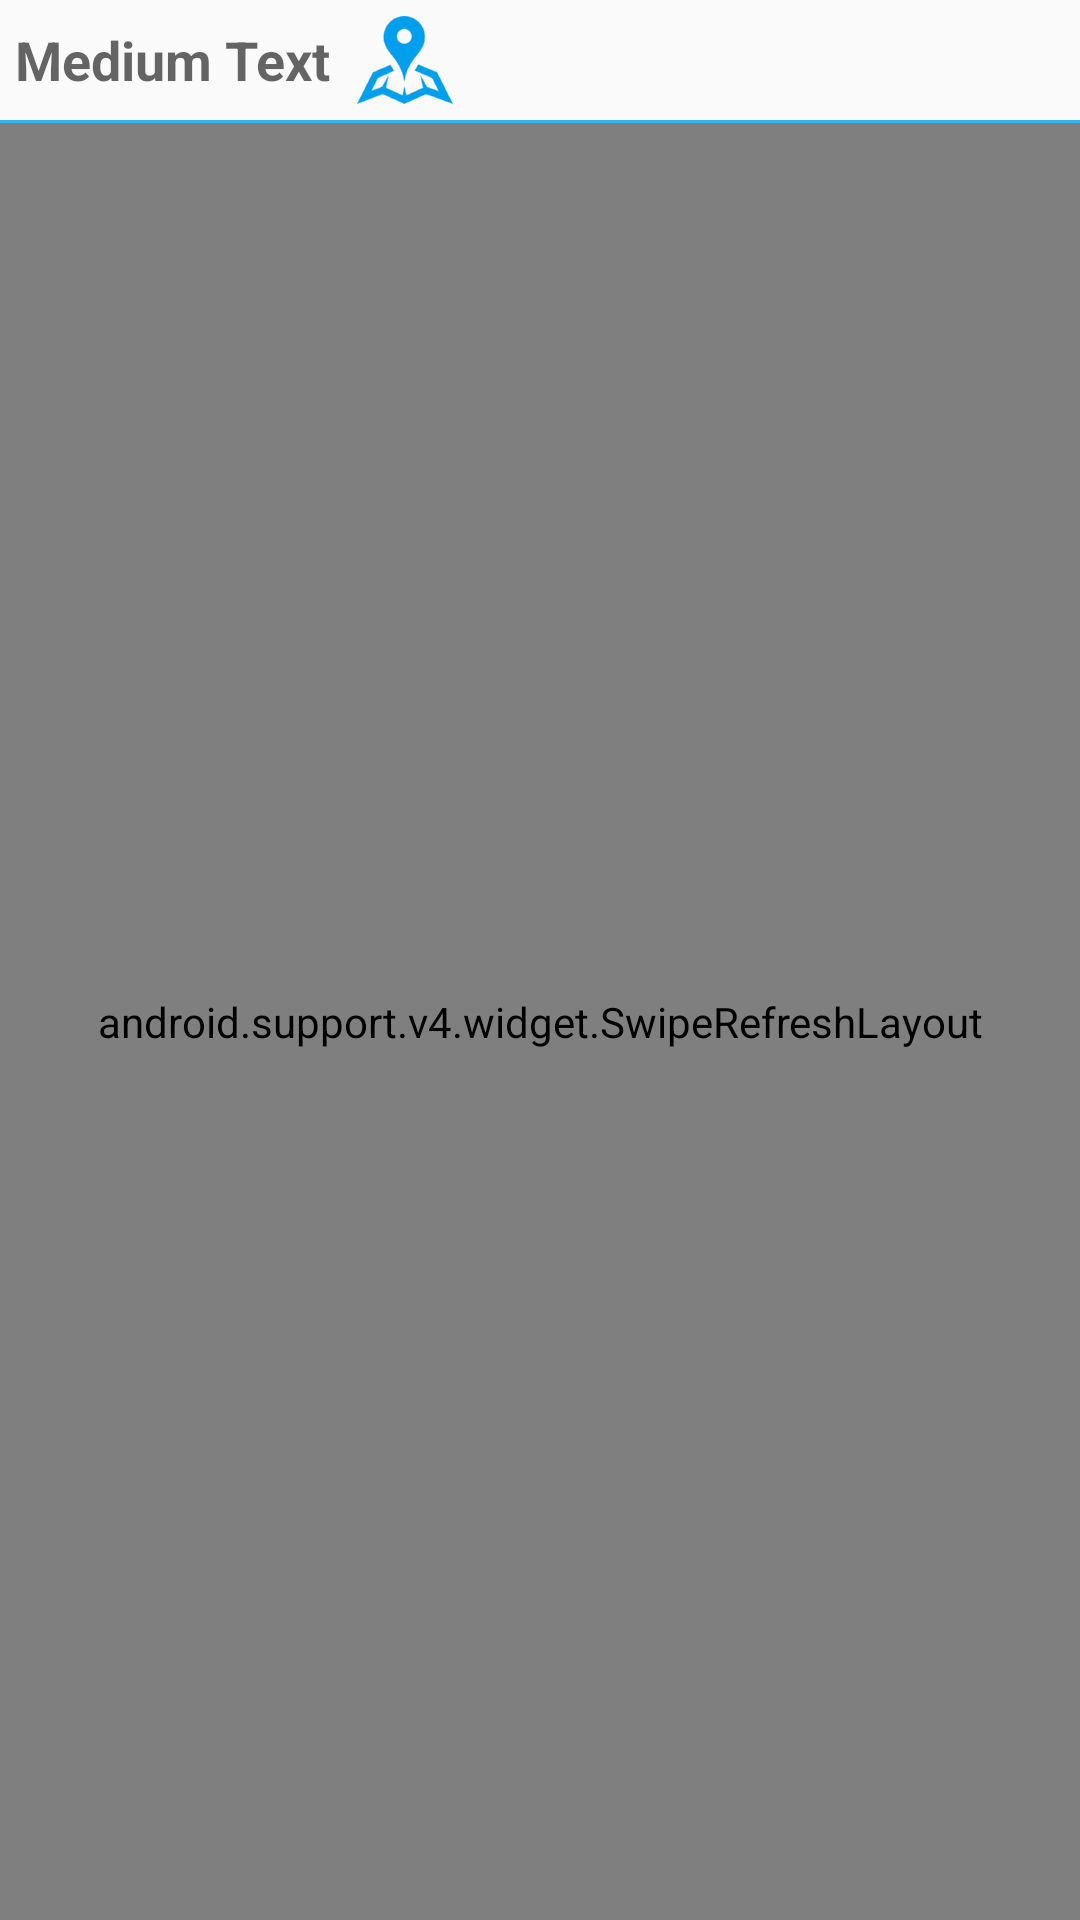

Here is an Android app screen rendered from its layout file. Give the layout XML and the strings, colors and styles it references.
<!-- AndroidManifest.xml: application theme AppTheme -->
<!-- res/layout/forecast_main_list.xml -->
<?xml version="1.0" encoding="utf-8"?>
<LinearLayout xmlns:android="http://schemas.android.com/apk/res/android"
    android:layout_width="fill_parent"
    android:layout_height="fill_parent"
    android:orientation="vertical"
    android:id="@+id/main_container">


    <LinearLayout
        android:layout_width="fill_parent"
        android:layout_height="wrap_content"
        android:orientation="horizontal"
        android:gravity="center_vertical"
        android:layout_gravity="center">

        <TextView
            android:layout_width="wrap_content"
            android:layout_height="wrap_content"
            android:textAppearance="?android:attr/textAppearanceMedium"
            android:text="Medium Text"
            android:id="@+id/txtCurrentLocation"
            android:padding="5dp"
            android:textStyle="bold" />

        <ImageButton
            android:layout_width="wrap_content"
            android:layout_height="wrap_content"
            android:id="@+id/imgButtLocationMap"
            android:layout_gravity="center_vertical"
            android:src="@drawable/ic_location"
            android:background="@android:color/transparent"
            />

        <ImageView
            android:layout_width="wrap_content"
            android:layout_height="wrap_content"
            android:id="@+id/imageView" />
    </LinearLayout>


    <LinearLayout
        android:layout_width="fill_parent"
        android:layout_height="1dp"
        android:background="@android:color/holo_blue_light" />

    <android.support.v4.widget.SwipeRefreshLayout
        android:id="@+id/container"
        android:layout_width="match_parent"
        android:layout_height="match_parent"
        android:orientation="vertical">


        <ListView
            android:id="@android:id/list"
            android:layout_width="match_parent"
            android:layout_height="match_parent" />

    </android.support.v4.widget.SwipeRefreshLayout>
</LinearLayout>
<!-- resources referenced by this layout -->
<resources>
  <!-- drawable ic_location: png bitmap (drawable-hdpi, 2262 bytes) -->
  <style name="AppTheme" parent="Theme.AppCompat.Light">
          <item name="android:actionBarStyle">@style/MyActionBar</item>
      </style>
  <style name="MyActionBar" parent="@android:style/Widget.Holo.ActionBar">
          <item name="android:displayOptions">showHome|homeAsUp|showTitle</item>
      </style>
</resources>
